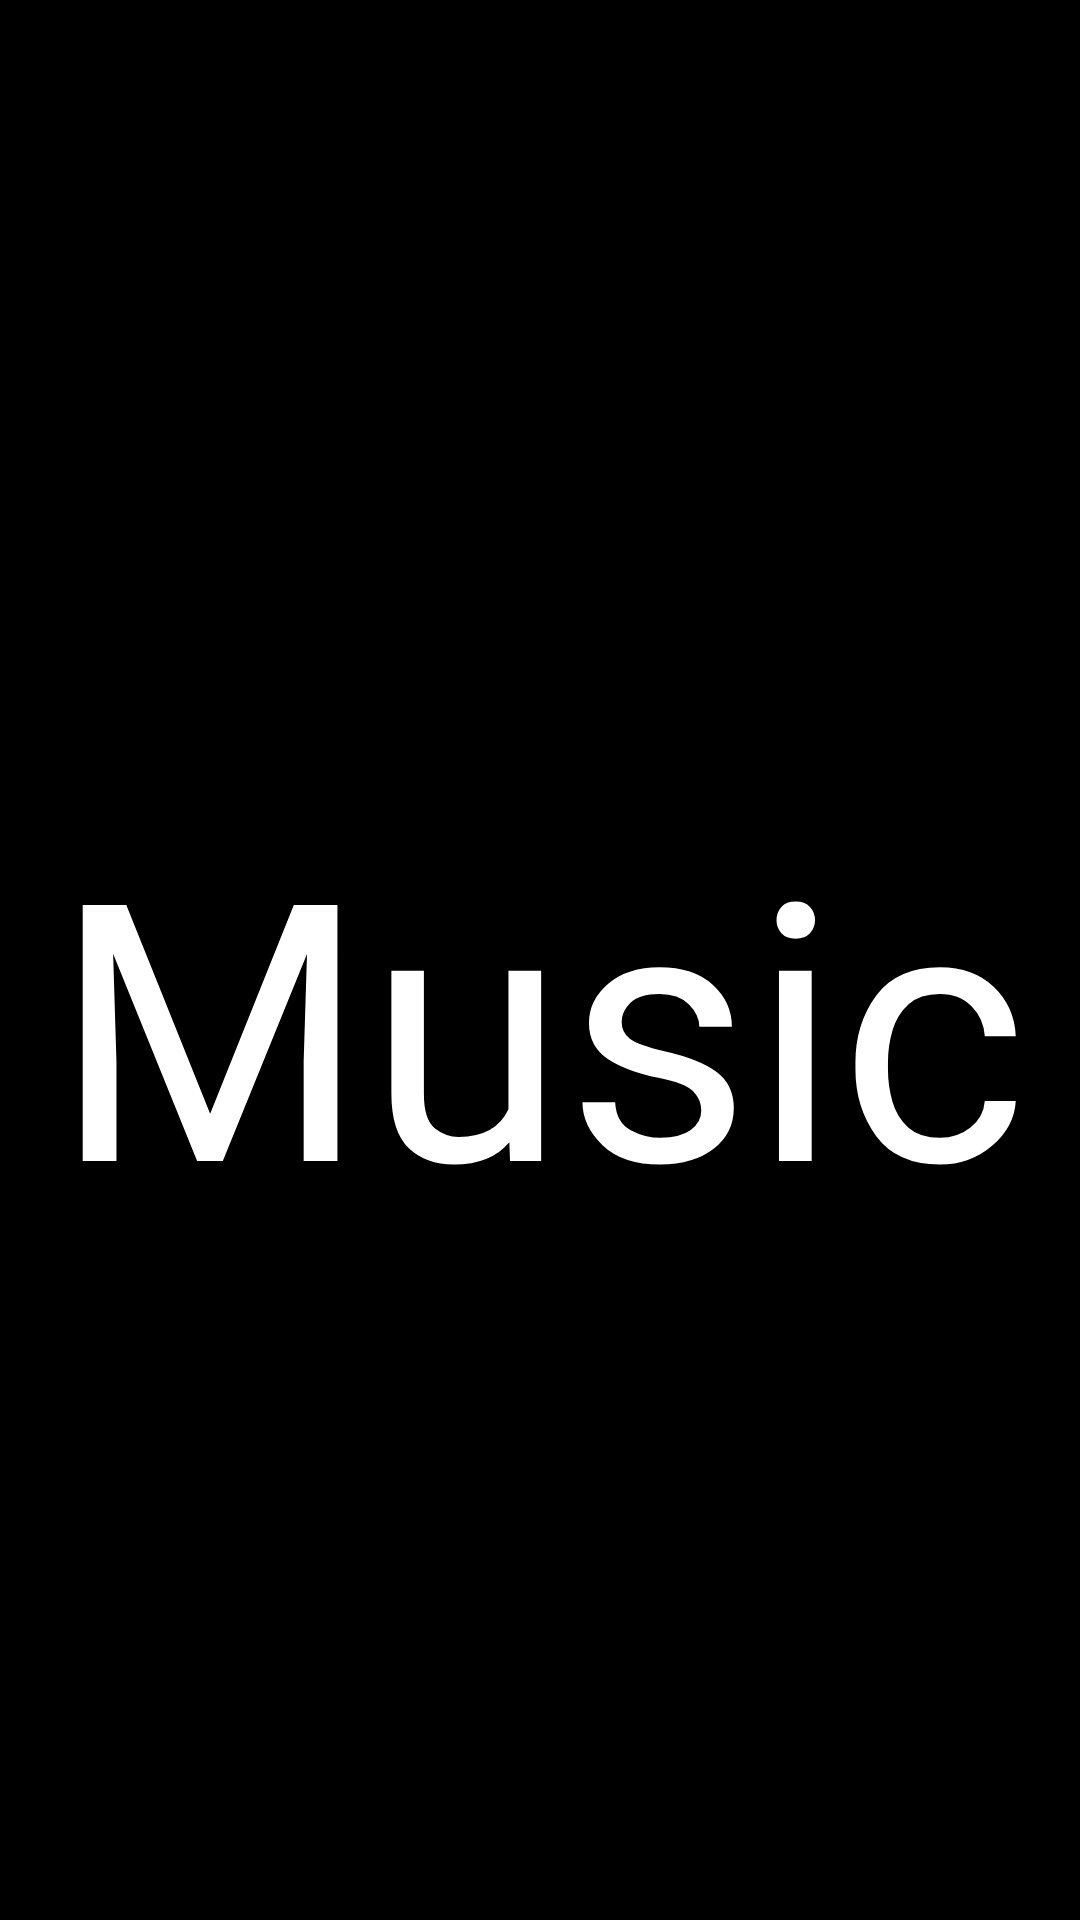

Reconstruct the res/layout file that produces this screen, plus the resources it refers to.
<!-- AndroidManifest.xml: application theme Theme.AppListenMusic -->
<!-- res/layout/activity_splash_view.xml -->
<?xml version="1.0" encoding="utf-8"?>
<RelativeLayout xmlns:android="http://schemas.android.com/apk/res/android"
    xmlns:tools="http://schemas.android.com/tools"
    android:layout_width="match_parent"
    android:layout_height="match_parent"
    android:background="@color/black"
    tools:context=".SplashView">

    <ImageView
        android:id="@+id/retangle"
        android:layout_width="match_parent"
        android:layout_height="wrap_content"
        android:layout_marginTop="160dp"
        android:src="@drawable/rectangle" />

    <TextView
        android:id="@+id/textView7"
        android:layout_width="match_parent"
        android:layout_height="wrap_content"
        android:fontFamily="@font/islandmoments_regular"
        android:textColor="@color/white"
        android:textSize="120sp"
        android:paddingTop="100dp"
        android:layout_below="@+id/retangle"
        android:gravity="center"
        android:text="Music" />
</RelativeLayout>
<!-- resources referenced by this layout -->
<resources>
  <style name="Theme.AppListenMusic" parent="Base.Theme.AppListenMusic" />
  <style name="Base.Theme.AppListenMusic" parent="Theme.Material3.DayNight.NoActionBar">
          
          
      </style>
  <!-- not gathered from this repository: default colours our renderer supplied (Android Studio template values) -->
  <color name="black">#FF000000</color>
  <color name="white">#FFFFFFFF</color>
</resources>
